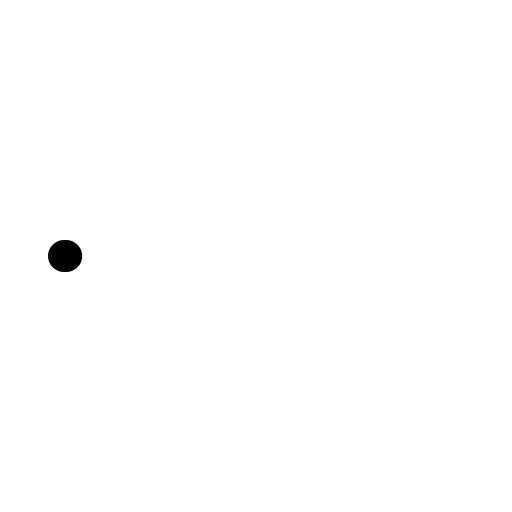
t = 0.00 s
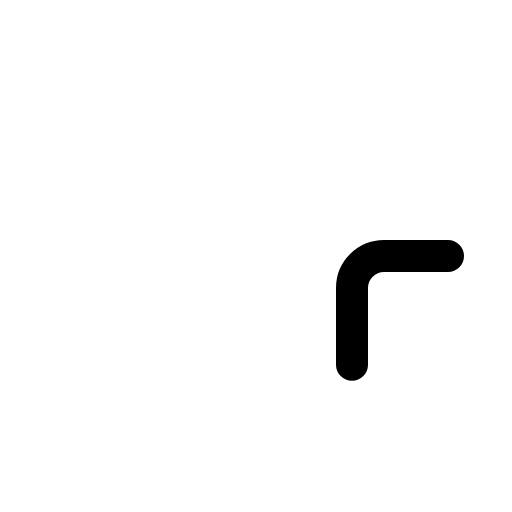
t = 0.38 s
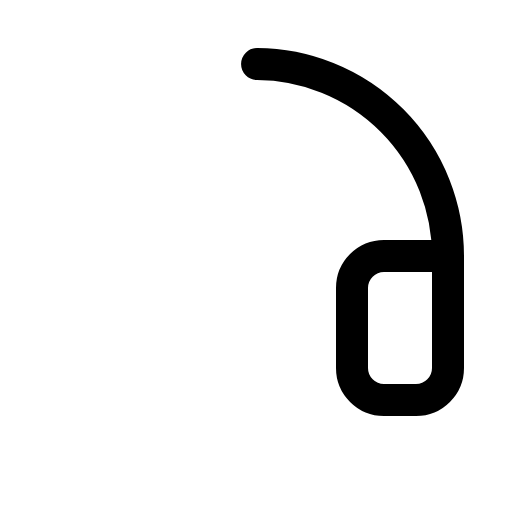
t = 0.75 s
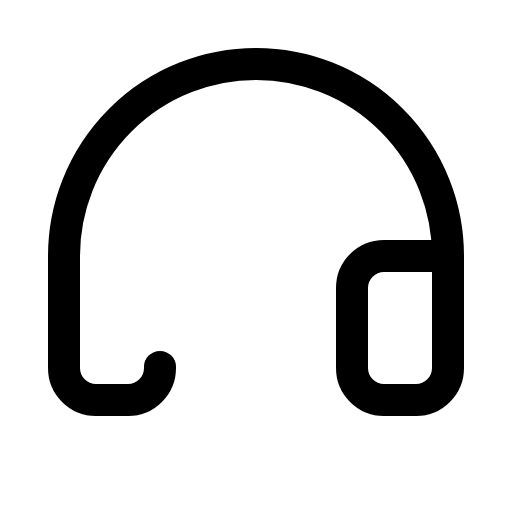
t = 1.13 s

The animated SVG that drew these frames (rendered in a browser with its animation timeline set to each time). Animation: 1 CSS @keyframes rule; one cycle of 1.50 s, repeats indefinitely.

<svg xmlns="http://www.w3.org/2000/svg" viewBox="0 0 256 256">
  <style>
    .draw-line {
      stroke-dasharray: 1;
      stroke-dashoffset: 0;
    }
    svg:hover .draw-line {
      animation: phosphor-draw-in 1.5s ease-in-out infinite;
    }
    @keyframes phosphor-draw-in {
      0%   { stroke-dashoffset: 1; }
      100% { stroke-dashoffset: 0; }
    }
  </style><rect width="256" height="256" fill="none"/><path d="M224,128H192a16,16,0,0,0-16,16v40a16,16,0,0,0,16,16h16a16,16,0,0,0,16-16V128a96,96,0,1,0-192,0v56a16,16,0,0,0,16,16H64a16,16,0,0,0,16-16V144a16,16,0,0,0-16-16H32" fill="none" stroke="currentColor" stroke-linecap="round" stroke-linejoin="round" stroke-width="16" class="draw-line" pathLength="1" style="animation-delay: 0s"/></svg>
